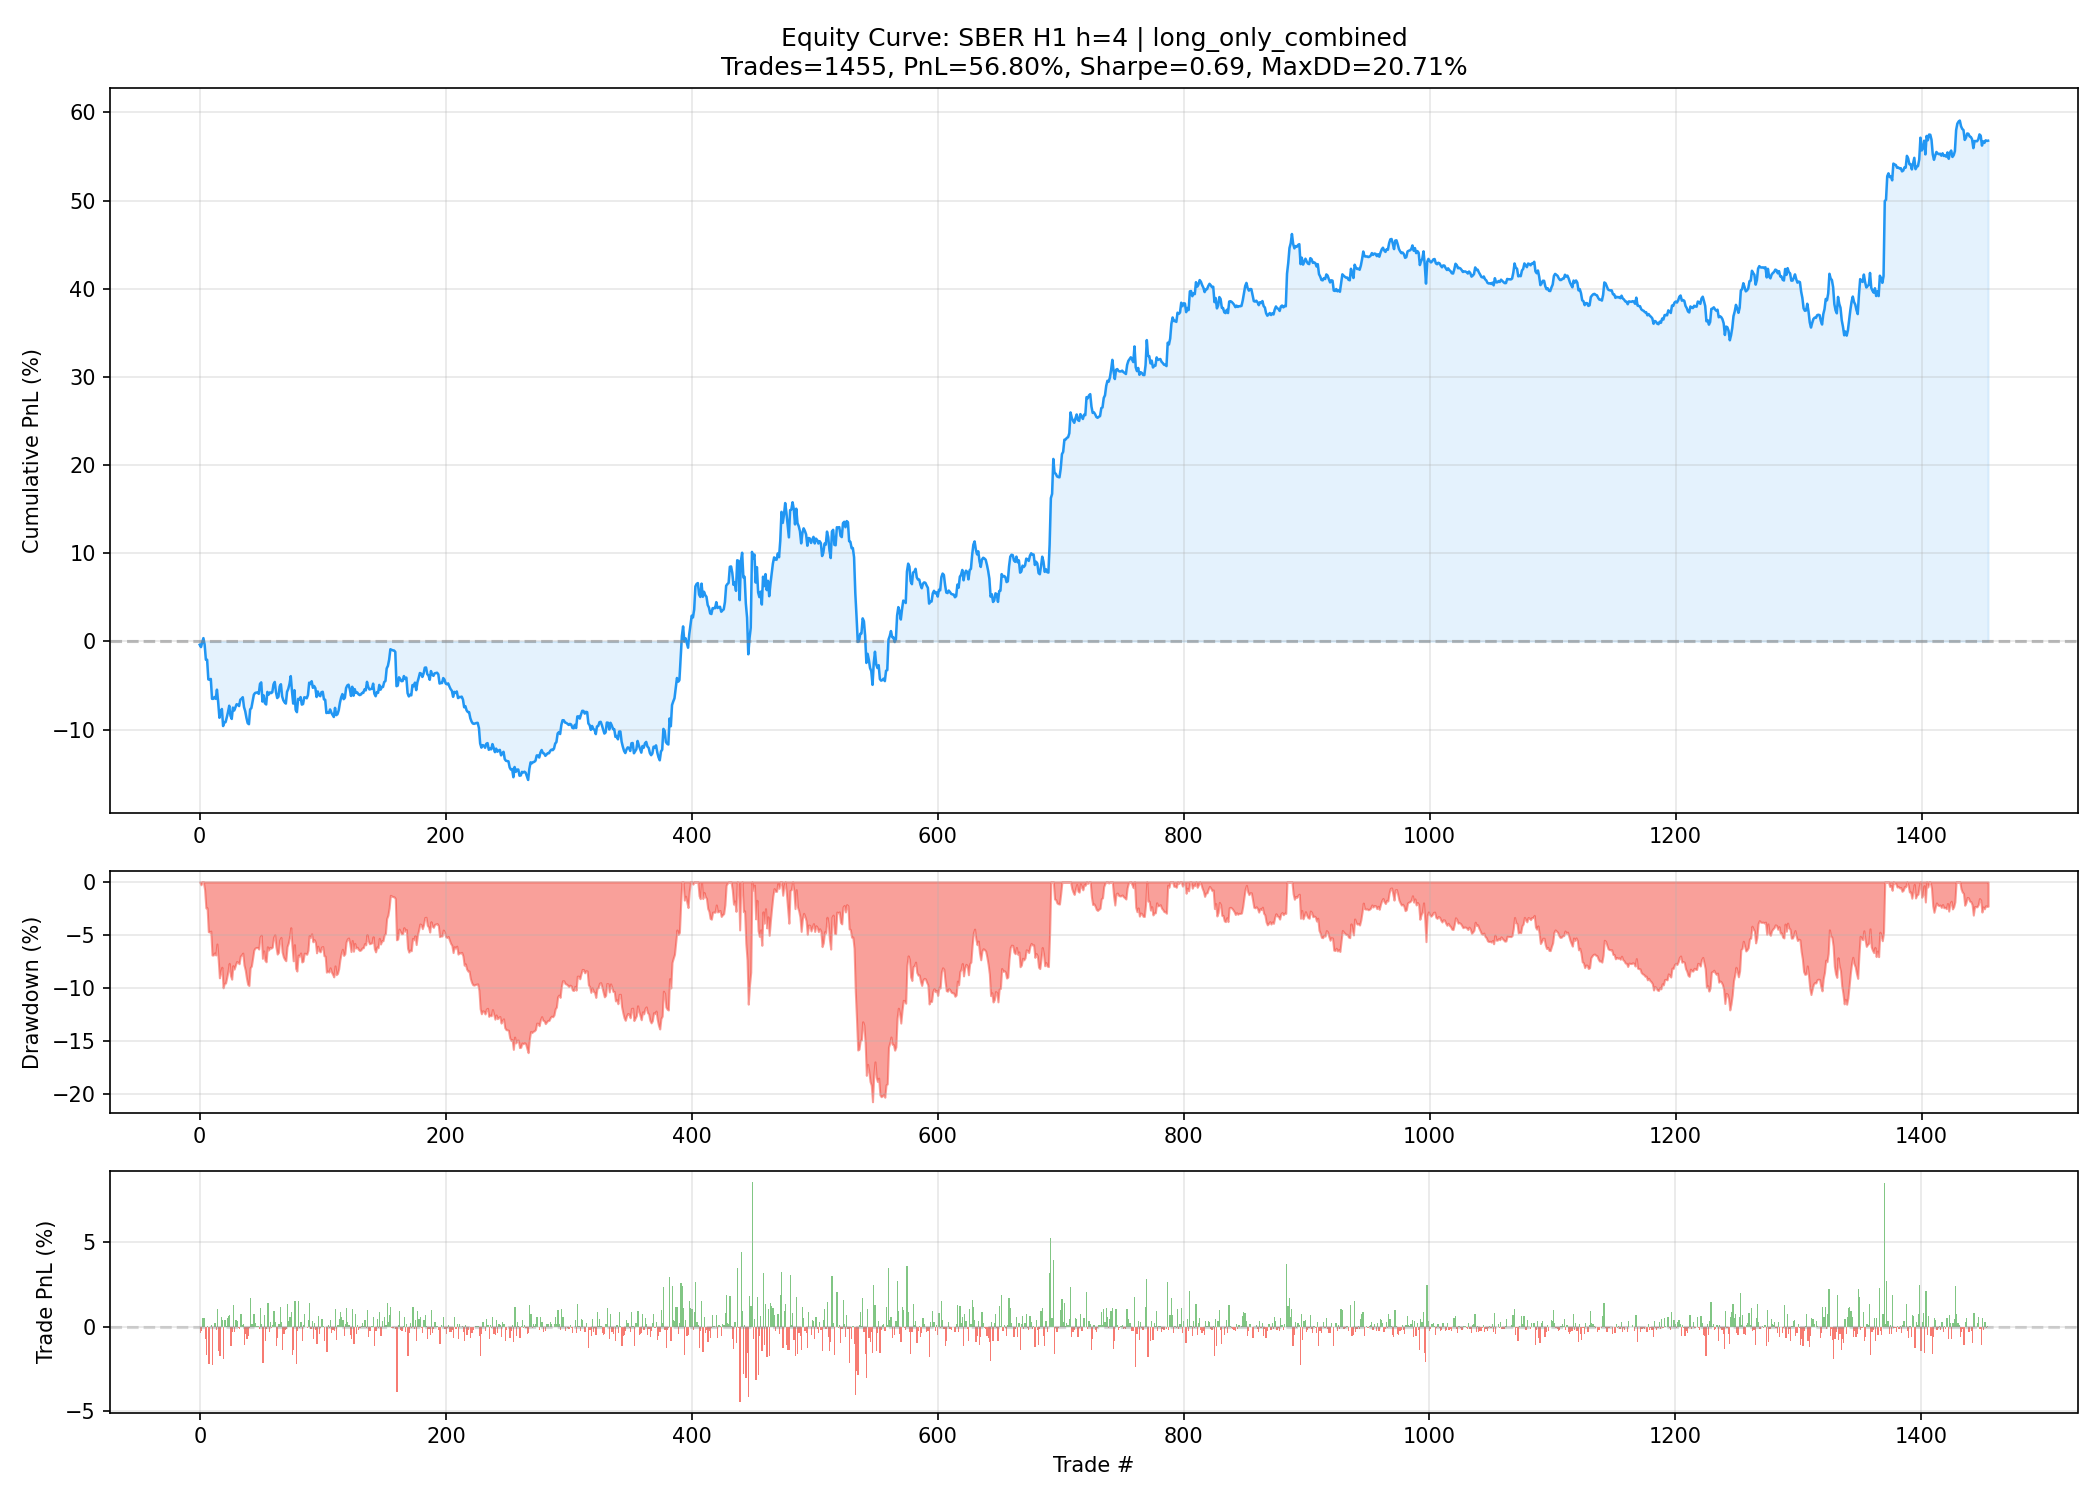

The table this chart was drawn from, first rows:
trade_num, pnl_pct, equity_pct, exit_time, direction
1, -0.3791, -0.3791, 2021-01-14 17:00:00, long
2, -0.2647, -0.6438, 2021-01-15 10:00:00, long
3, 0.4889, -0.1549, 2021-01-20 12:00:00, long
4, 0.5255, 0.3705, 2021-01-20 16:00:00, long
5, -0.7411, -0.3705, 2021-01-20 20:00:00, long
6, -1.706, -2.077, 2021-01-21 12:00:00, long
7, 0.00362, -2.073, 2021-01-21 19:00:00, long
8, -2.24, -4.313, 2021-01-22 11:00:00, long
9, -0.03255, -4.346, 2021-01-22 21:00:00, long
10, 0.0866, -4.259, 2021-01-25 12:00:00, long
11, -2.256, -6.516, 2021-01-25 16:00:00, long
12, 0.001582, -6.514, 2021-01-26 10:00:00, long
13, 0.1954, -6.319, 2021-01-26 15:00:00, long
14, -0.1929, -6.511, 2021-01-26 19:00:00, long
15, 1.036, -5.475, 2021-01-27 11:00:00, long
16, -1.425, -6.901, 2021-01-27 15:00:00, long
17, -1.76, -8.661, 2021-01-28 10:00:00, long
18, 0.5757, -8.085, 2021-01-28 18:00:00, long
19, 0.4171, -7.668, 2021-01-28 22:00:00, long
20, -1.931, -9.599, 2021-01-29 12:00:00, long
21, 0.4161, -9.183, 2021-02-01 14:00:00, long
22, 0.03249, -9.151, 2021-02-01 18:00:00, long
23, 0.5281, -8.623, 2021-02-01 22:00:00, long
24, 0.6121, -8.011, 2021-02-02 12:00:00, long
25, 0.7133, -7.297, 2021-02-02 16:00:00, long
26, -1.143, -8.44, 2021-02-02 20:00:00, long
27, -0.3527, -8.793, 2021-02-03 14:00:00, long
28, 1.281, -7.512, 2021-02-04 11:00:00, long
29, -0.3285, -7.84, 2021-02-04 15:00:00, long
30, 0.3634, -7.477, 2021-02-04 20:00:00, long
31, 0.3506, -7.126, 2021-02-05 10:00:00, long
32, -0.06593, -7.192, 2021-02-05 14:00:00, long
33, -0.1431, -7.335, 2021-02-05 22:00:00, long
34, 0.718, -6.617, 2021-02-08 13:00:00, long
35, 0.1207, -6.497, 2021-02-08 17:00:00, long
36, 0.1642, -6.332, 2021-02-08 21:00:00, long
37, -1.124, -7.457, 2021-02-09 11:00:00, long
38, -0.4697, -7.926, 2021-02-10 14:00:00, long
39, -0.7584, -8.685, 2021-02-10 19:00:00, long
40, -0.5902, -9.275, 2021-02-11 12:00:00, long
41, -0.1154, -9.39, 2021-02-11 22:00:00, long
42, 1.672, -7.718, 2021-02-12 19:00:00, long
43, 0.1671, -7.551, 2021-02-12 23:00:00, long
44, 0.7305, -6.82, 2021-02-15 13:00:00, long
45, 0.7731, -6.047, 2021-02-15 17:00:00, long
46, 0.1931, -5.854, 2021-02-15 21:00:00, long
47, 0.0486, -5.806, 2021-02-16 11:00:00, long
48, 0.007945, -5.798, 2021-02-16 15:00:00, long
49, -0.1543, -5.952, 2021-02-16 20:00:00, long
50, 1.13, -4.822, 2021-02-17 11:00:00, long
51, 0.1752, -4.647, 2021-02-17 15:00:00, long
52, -2.18, -6.827, 2021-02-17 19:00:00, long
53, 0.6995, -6.127, 2021-02-18 11:00:00, long
54, -0.8842, -7.012, 2021-02-18 15:00:00, long
55, -0.1409, -7.152, 2021-02-19 12:00:00, long
56, 1.42, -5.732, 2021-02-19 17:00:00, long
57, -0.3087, -6.041, 2021-02-19 21:00:00, long
58, 0.2528, -5.788, 2021-02-20 18:00:00, long
59, -0.07696, -5.865, 2021-02-20 22:00:00, long
60, 0.09305, -5.772, 2021-02-22 13:00:00, long
... 1,395 more rows
